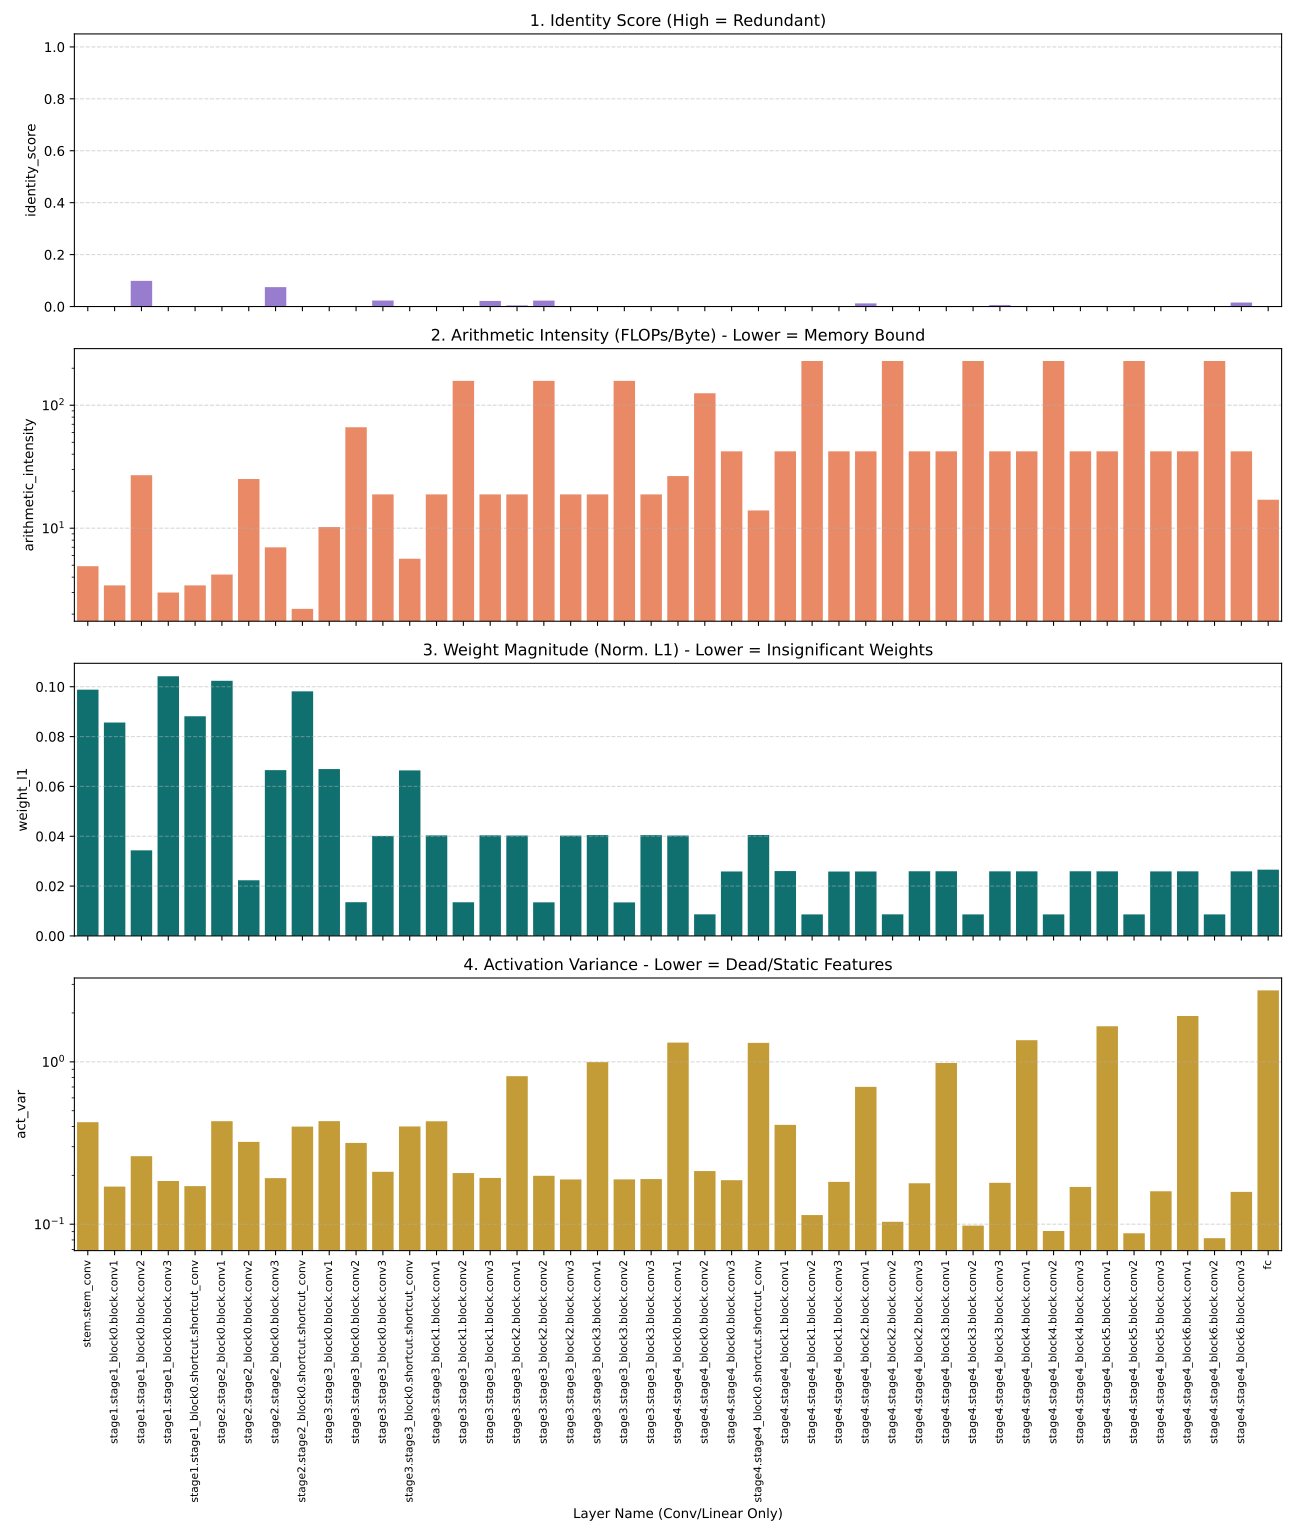

The table this chart was drawn from, first rows:
layer, layer_type, identity_score, arithmetic_intensity, weight_l1, act_var, flops
stem.stem_conv, Conv2d, 0.0, 4.908, 0.09883, 0.4249, 113246208
stage1.stage1_block0.block.conv1, Conv2d, 0.0, 3.428, 0.08562, 0.1705, 100663296
stage1.stage1_block0.block.conv2, Conv2d, 0.09873, 26.98, 0.03436, 0.2623, 679477248
stage1.stage1_block0.block.conv3, Conv2d, -0.02179, 3, 0.1042, 0.1846, 75497472
stage1.stage1_block0.shortcut.shortcut_c…, Conv2d, 0.0, 3.428, 0.08815, 0.1716, 100663296
stage2.stage2_block0.block.conv1, Conv2d, 0.0, 4.199, 0.1024, 0.4308, 176160768
stage2.stage2_block0.block.conv2, Conv2d, 0.0, 25.12, 0.02233, 0.3214, 924844032
stage2.stage2_block0.block.conv3, Conv2d, 0.07481, 6.994, 0.06653, 0.1923, 102760448
stage2.stage2_block0.shortcut.shortcut_c…, Conv2d, 0.0, 2.21, 0.09815, 0.3991, 44040192
stage3.stage3_block0.block.conv1, Conv2d, 0.0, 10.22, 0.06697, 0.4312, 278921216
stage3.stage3_block0.block.conv2, Conv2d, 0.0, 66.19, 0.01353, 0.3166, 1703411712
stage3.stage3_block0.block.conv3, Conv2d, 0.02308, 18.83, 0.04014, 0.2104, 189267968
stage3.stage3_block0.shortcut.shortcut_c…, Conv2d, 0.0, 5.644, 0.06643, 0.4001, 69730304
stage3.stage3_block1.block.conv1, Conv2d, -0.02546, 18.83, 0.04033, 0.4306, 189267968
stage3.stage3_block1.block.conv2, Conv2d, -0.01367, 157.8, 0.0135, 0.2066, 1703411712
stage3.stage3_block1.block.conv3, Conv2d, 0.02167, 18.83, 0.04036, 0.1927, 189267968
stage3.stage3_block2.block.conv1, Conv2d, 0.004339, 18.83, 0.04027, 0.8159, 189267968
stage3.stage3_block2.block.conv2, Conv2d, 0.02297, 157.8, 0.01348, 0.1987, 1703411712
stage3.stage3_block2.block.conv3, Conv2d, 0.0002916, 18.83, 0.04025, 0.1886, 189267968
stage3.stage3_block3.block.conv1, Conv2d, -0.05204, 18.83, 0.04049, 0.9959, 189267968
stage3.stage3_block3.block.conv2, Conv2d, -0.01859, 157.8, 0.01345, 0.1889, 1703411712
stage3.stage3_block3.block.conv3, Conv2d, -0.006893, 18.83, 0.04044, 0.1897, 189267968
stage4.stage4_block0.block.conv1, Conv2d, 0.0, 26.54, 0.04028, 1.314, 458227712
stage4.stage4_block0.block.conv2, Conv2d, 0.0, 125.1, 0.008653, 0.2125, 2496135168
stage4.stage4_block0.block.conv3, Conv2d, -0.003508, 42.21, 0.02588, 0.1867, 277348352
stage4.stage4_block0.shortcut.shortcut_c…, Conv2d, 0.0, 13.94, 0.0405, 1.308, 114556928
stage4.stage4_block1.block.conv1, Conv2d, -0.001427, 42.21, 0.02601, 0.409, 277348352
stage4.stage4_block1.block.conv2, Conv2d, -0.007774, 228.9, 0.008644, 0.1139, 2496135168
stage4.stage4_block1.block.conv3, Conv2d, -0.01235, 42.21, 0.02585, 0.1823, 277348352
stage4.stage4_block2.block.conv1, Conv2d, 0.0122, 42.21, 0.02587, 0.7012, 277348352
stage4.stage4_block2.block.conv2, Conv2d, -0.02531, 228.9, 0.008654, 0.1035, 2496135168
stage4.stage4_block2.block.conv3, Conv2d, -0.02457, 42.21, 0.02595, 0.1787, 277348352
stage4.stage4_block3.block.conv1, Conv2d, -0.02355, 42.21, 0.02595, 0.9841, 277348352
stage4.stage4_block3.block.conv2, Conv2d, -0.03902, 228.9, 0.008646, 0.09809, 2496135168
stage4.stage4_block3.block.conv3, Conv2d, 0.005739, 42.21, 0.02592, 0.1799, 277348352
stage4.stage4_block4.block.conv1, Conv2d, -0.03586, 42.21, 0.02592, 1.359, 277348352
stage4.stage4_block4.block.conv2, Conv2d, -0.005657, 228.9, 0.00864, 0.09081, 2496135168
stage4.stage4_block4.block.conv3, Conv2d, 0.001744, 42.21, 0.02595, 0.1697, 277348352
stage4.stage4_block5.block.conv1, Conv2d, -0.01048, 42.21, 0.02593, 1.656, 277348352
stage4.stage4_block5.block.conv2, Conv2d, -0.02342, 228.9, 0.008648, 0.08795, 2496135168
stage4.stage4_block5.block.conv3, Conv2d, -0.01184, 42.21, 0.02591, 0.1596, 277348352
stage4.stage4_block6.block.conv1, Conv2d, -0.04435, 42.21, 0.02593, 1.915, 277348352
stage4.stage4_block6.block.conv2, Conv2d, -0.03636, 228.9, 0.008638, 0.08199, 2496135168
stage4.stage4_block6.block.conv3, Conv2d, 0.01531, 42.21, 0.02591, 0.1582, 277348352
fc, Linear, 0.0, 17.03, 0.02659, 2.754, 18841600
